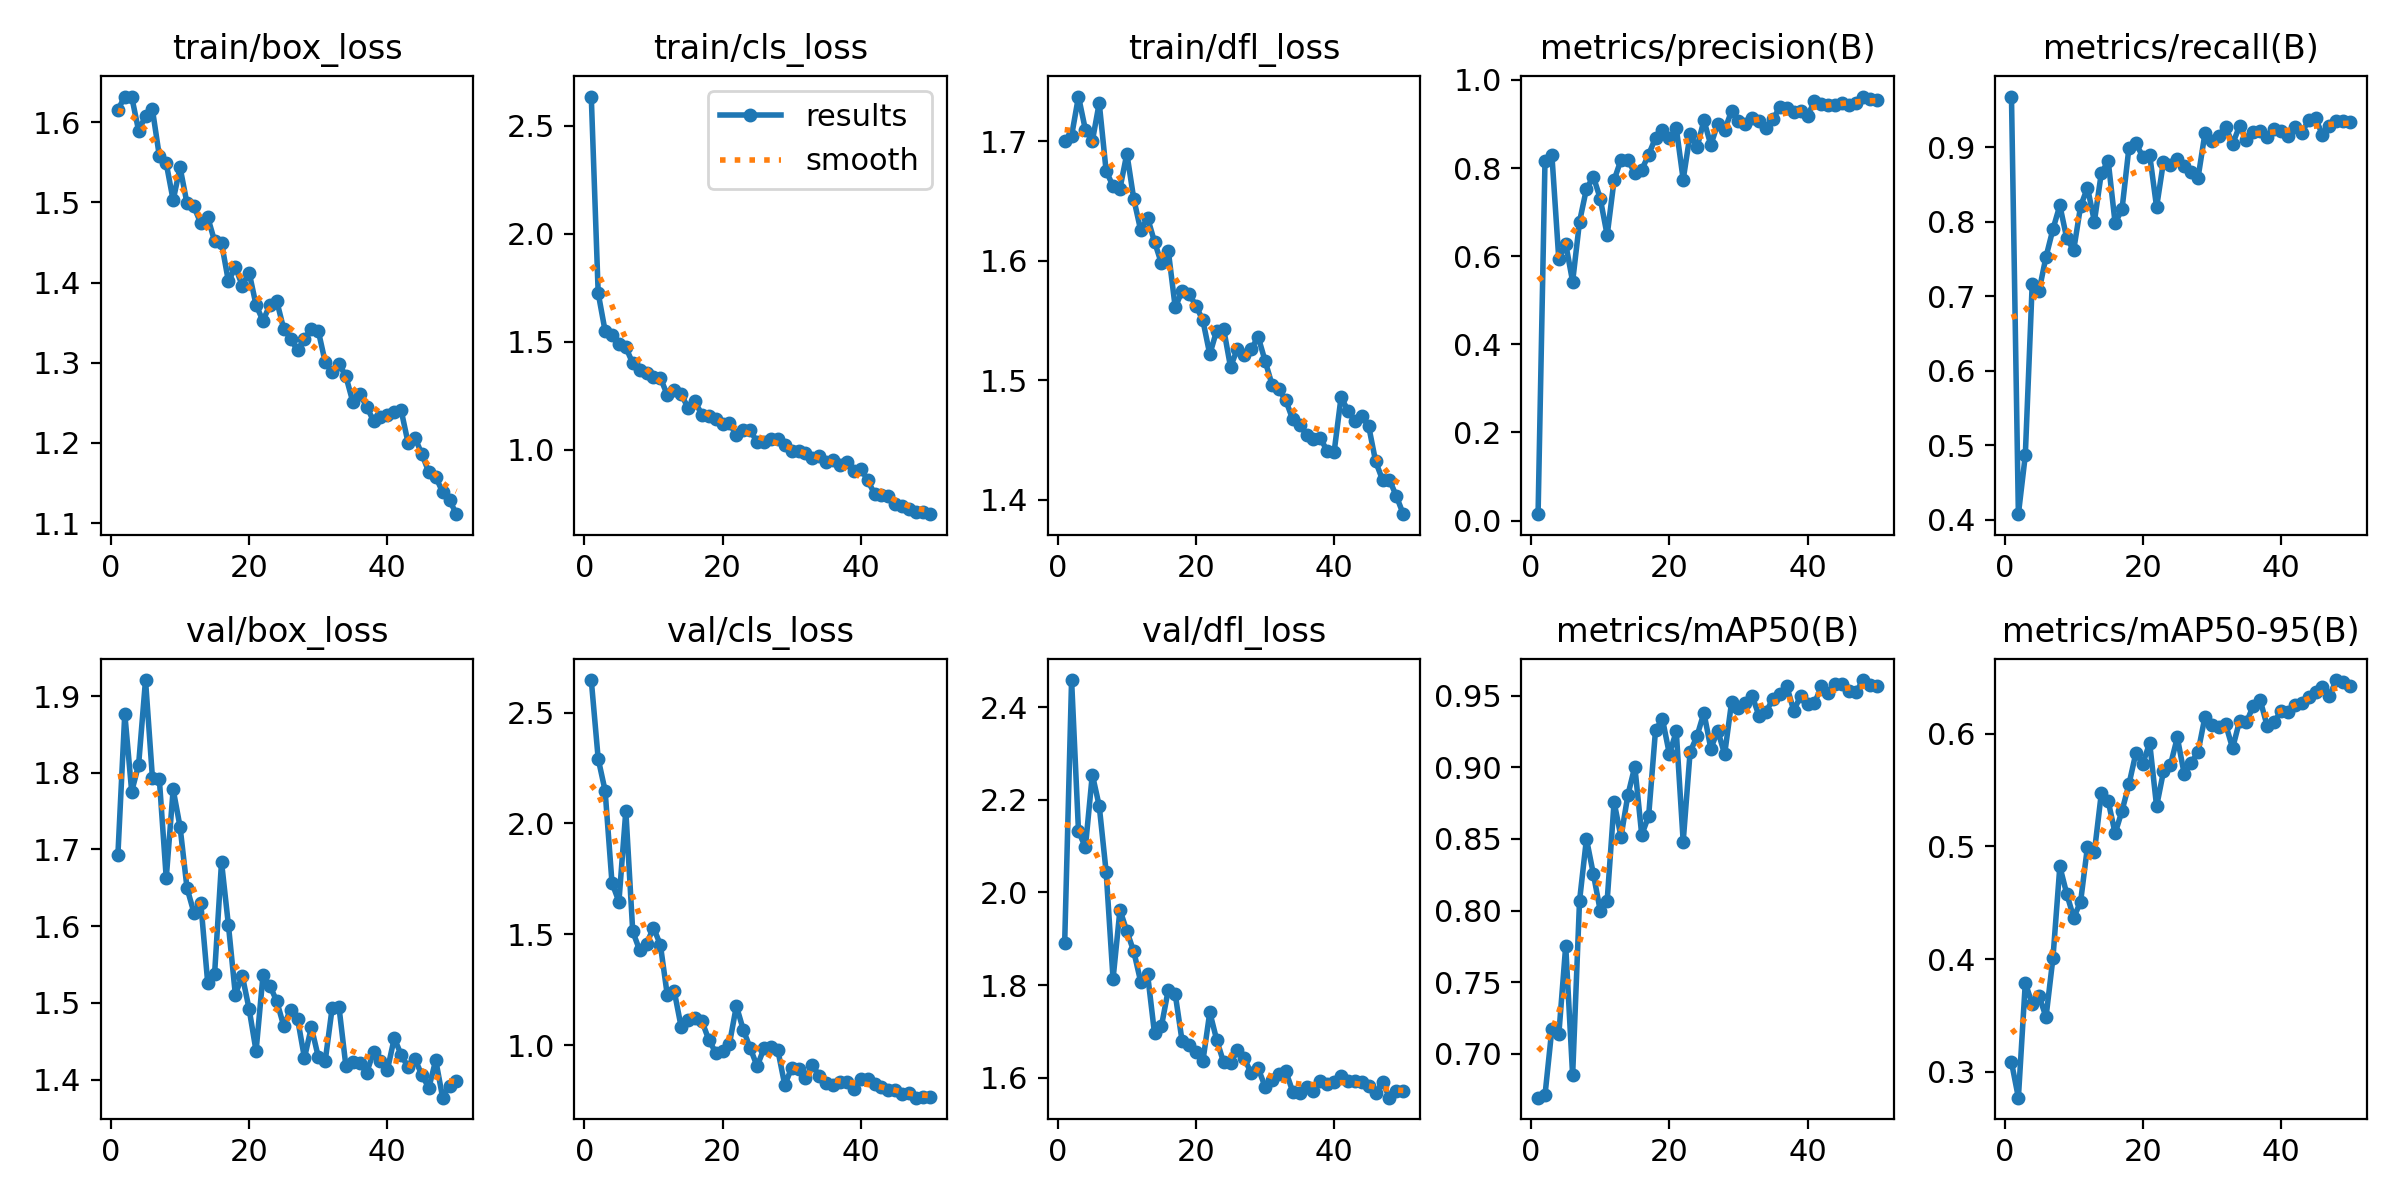

The file beside this chart, header and first rows:
epoch, time, train/box_loss, train/cls_loss, train/dfl_loss, metrics/precision(B), metrics/recall(B), metrics/mAP50(B), metrics/mAP50-95(B), val/box_loss, val/cls_loss, val/dfl_loss, lr/pg0, lr/pg1, lr/pg2
1, 16.32, 1.615, 2.636, 1.7, 0.01438, 0.968, 0.6693, 0.3086, 1.692, 2.646, 1.891, 0.0004001, 0.0004001, 0.0004001
2, 28.98, 1.632, 1.726, 1.704, 0.8154, 0.4076, 0.671, 0.2771, 1.877, 2.292, 2.459, 0.0008007, 0.0008007, 0.0008007
3, 41.3, 1.632, 1.55, 1.737, 0.8293, 0.4864, 0.7174, 0.379, 1.775, 2.148, 2.132, 0.001185, 0.001185, 0.001185
4, 54.06, 1.59, 1.53, 1.709, 0.5927, 0.7166, 0.7134, 0.3602, 1.81, 1.732, 2.098, 0.001552, 0.001552, 0.001552
5, 73.27, 1.608, 1.491, 1.7, 0.628, 0.7077, 0.7754, 0.3671, 1.921, 1.648, 2.255, 0.001535, 0.001535, 0.001535
6, 93.69, 1.616, 1.474, 1.732, 0.542, 0.753, 0.6849, 0.3487, 1.793, 2.057, 2.187, 0.001502, 0.001502, 0.001502
7, 114.5, 1.558, 1.4, 1.675, 0.6783, 0.79, 0.8067, 0.4009, 1.792, 1.514, 2.045, 0.001469, 0.001469, 0.001469
8, 130.5, 1.549, 1.369, 1.662, 0.7527, 0.822, 0.8501, 0.4823, 1.663, 1.429, 1.813, 0.001436, 0.001436, 0.001436
9, 142.9, 1.503, 1.354, 1.66, 0.7804, 0.7778, 0.8256, 0.4579, 1.778, 1.457, 1.962, 0.001403, 0.001403, 0.001403
10, 155.3, 1.544, 1.338, 1.69, 0.7306, 0.7619, 0.7998, 0.4369, 1.729, 1.531, 1.916, 0.00137, 0.00137, 0.00137
11, 167.2, 1.499, 1.333, 1.652, 0.6475, 0.8207, 0.8069, 0.4508, 1.65, 1.453, 1.873, 0.001337, 0.001337, 0.001337
12, 179.9, 1.495, 1.254, 1.626, 0.7726, 0.8458, 0.8758, 0.4999, 1.618, 1.227, 1.807, 0.001304, 0.001304, 0.001304
13, 192.9, 1.474, 1.276, 1.636, 0.8187, 0.8003, 0.8515, 0.4951, 1.63, 1.245, 1.823, 0.001271, 0.001271, 0.001271
14, 204.8, 1.482, 1.259, 1.616, 0.8177, 0.8653, 0.8808, 0.547, 1.526, 1.084, 1.696, 0.001238, 0.001238, 0.001238
15, 217, 1.452, 1.194, 1.598, 0.7889, 0.8814, 0.9006, 0.5402, 1.538, 1.115, 1.711, 0.001205, 0.001205, 0.001205
16, 229.1, 1.449, 1.224, 1.608, 0.796, 0.798, 0.8529, 0.5116, 1.684, 1.123, 1.79, 0.001172, 0.001172, 0.001172
17, 240.9, 1.401, 1.163, 1.561, 0.8302, 0.817, 0.866, 0.5317, 1.601, 1.11, 1.78, 0.001139, 0.001139, 0.001139
18, 252.7, 1.419, 1.156, 1.575, 0.8688, 0.8995, 0.9262, 0.5552, 1.511, 1.026, 1.678, 0.001106, 0.001106, 0.001106
19, 264.5, 1.396, 1.142, 1.572, 0.8861, 0.9055, 0.9338, 0.5828, 1.535, 0.9678, 1.671, 0.001073, 0.001073, 0.001073
20, 276.7, 1.412, 1.12, 1.562, 0.8684, 0.8874, 0.9094, 0.5735, 1.492, 0.9745, 1.655, 0.00104, 0.00104, 0.00104
21, 288.7, 1.372, 1.123, 1.55, 0.8904, 0.8898, 0.9251, 0.5919, 1.437, 1.008, 1.635, 0.001007, 0.001007, 0.001007
22, 300.6, 1.352, 1.067, 1.522, 0.7738, 0.8196, 0.8482, 0.5356, 1.536, 1.178, 1.741, 0.0009739, 0.0009739, 0.0009739
23, 312.5, 1.372, 1.092, 1.542, 0.8767, 0.8808, 0.9107, 0.5666, 1.522, 1.07, 1.682, 0.0009409, 0.0009409, 0.0009409
24, 324.4, 1.377, 1.091, 1.543, 0.8466, 0.8759, 0.9219, 0.5722, 1.502, 0.9882, 1.633, 0.0009078, 0.0009078, 0.0009078
25, 336.6, 1.342, 1.035, 1.511, 0.9082, 0.8848, 0.9382, 0.5967, 1.47, 0.9062, 1.631, 0.0008748, 0.0008748, 0.0008748
26, 348.4, 1.33, 1.035, 1.526, 0.8522, 0.8752, 0.9132, 0.5643, 1.491, 0.9867, 1.66, 0.0008418, 0.0008418, 0.0008418
27, 360.4, 1.315, 1.051, 1.521, 0.9004, 0.8669, 0.9256, 0.5743, 1.479, 0.9945, 1.641, 0.0008088, 0.0008088, 0.0008088
28, 372.5, 1.33, 1.051, 1.526, 0.8865, 0.8591, 0.9093, 0.5837, 1.428, 0.9787, 1.61, 0.0007758, 0.0007758, 0.0007758
29, 388.6, 1.343, 1.024, 1.536, 0.9293, 0.9187, 0.9454, 0.615, 1.468, 0.8218, 1.62, 0.0007428, 0.0007428, 0.0007428
30, 401, 1.34, 0.9933, 1.516, 0.9068, 0.9085, 0.9412, 0.6079, 1.43, 0.8988, 1.581, 0.0007098, 0.0007098, 0.0007098
31, 413.1, 1.301, 0.9921, 1.497, 0.9004, 0.9155, 0.9448, 0.6063, 1.424, 0.8943, 1.594, 0.0006768, 0.0006768, 0.0006768
32, 425.3, 1.288, 0.985, 1.493, 0.9138, 0.9277, 0.9497, 0.6082, 1.493, 0.852, 1.608, 0.0006438, 0.0006438, 0.0006438
33, 437.4, 1.299, 0.9619, 1.483, 0.9075, 0.9043, 0.9356, 0.5872, 1.494, 0.9121, 1.614, 0.0006108, 0.0006108, 0.0006108
34, 449.3, 1.283, 0.9706, 1.467, 0.8902, 0.9285, 0.9388, 0.6113, 1.417, 0.8623, 1.57, 0.0005778, 0.0005778, 0.0005778
35, 462.1, 1.251, 0.9426, 1.463, 0.9102, 0.9104, 0.9481, 0.6101, 1.423, 0.8313, 1.566, 0.0005448, 0.0005448, 0.0005448
36, 474.6, 1.262, 0.9522, 1.455, 0.9392, 0.9209, 0.9516, 0.6249, 1.422, 0.8206, 1.58, 0.0005118, 0.0005118, 0.0005118
37, 486.4, 1.245, 0.9274, 1.451, 0.9357, 0.9217, 0.9566, 0.6297, 1.409, 0.8342, 1.572, 0.0004788, 0.0004788, 0.0004788
38, 498.3, 1.228, 0.9437, 1.452, 0.9277, 0.9133, 0.9397, 0.607, 1.436, 0.8369, 1.593, 0.0004458, 0.0004458, 0.0004458
39, 509.9, 1.233, 0.9022, 1.441, 0.9303, 0.9239, 0.9499, 0.6105, 1.425, 0.8049, 1.586, 0.0004127, 0.0004127, 0.0004127
40, 522.3, 1.235, 0.9121, 1.44, 0.9183, 0.9214, 0.9443, 0.6199, 1.412, 0.848, 1.591, 0.0003797, 0.0003797, 0.0003797
41, 568.5, 1.239, 0.8591, 1.486, 0.9523, 0.9147, 0.9449, 0.6193, 1.454, 0.8499, 1.605, 0.0003467, 0.0003467, 0.0003467
42, 580.3, 1.241, 0.7947, 1.475, 0.9463, 0.9277, 0.9566, 0.6253, 1.432, 0.8244, 1.594, 0.0003137, 0.0003137, 0.0003137
43, 592.1, 1.2, 0.7911, 1.466, 0.9426, 0.9188, 0.9517, 0.6272, 1.416, 0.814, 1.593, 0.0002807, 0.0002807, 0.0002807
44, 604.1, 1.206, 0.7837, 1.47, 0.9431, 0.9367, 0.9585, 0.6327, 1.427, 0.8, 1.591, 0.0002477, 0.0002477, 0.0002477
45, 615.9, 1.186, 0.7466, 1.462, 0.9479, 0.9388, 0.9584, 0.6374, 1.406, 0.7995, 1.582, 0.0002147, 0.0002147, 0.0002147
46, 628.3, 1.163, 0.7376, 1.432, 0.9433, 0.9168, 0.9533, 0.6418, 1.389, 0.7831, 1.566, 0.0001817, 0.0001817, 0.0001817
47, 640.1, 1.158, 0.7273, 1.417, 0.9475, 0.9289, 0.9524, 0.6333, 1.425, 0.7861, 1.591, 0.0001487, 0.0001487, 0.0001487
48, 652.2, 1.139, 0.714, 1.417, 0.9622, 0.9358, 0.961, 0.6477, 1.376, 0.7646, 1.557, 0.0001157, 0.0001157, 0.0001157
49, 664.3, 1.128, 0.7136, 1.403, 0.9558, 0.9347, 0.9576, 0.6463, 1.392, 0.767, 1.571, 8.26832e-05, 8.26832e-05, 8.26832e-05
50, 676.3, 1.111, 0.7017, 1.388, 0.9533, 0.9339, 0.9572, 0.642, 1.398, 0.7664, 1.572, 4.96766e-05, 4.96766e-05, 4.96766e-05
